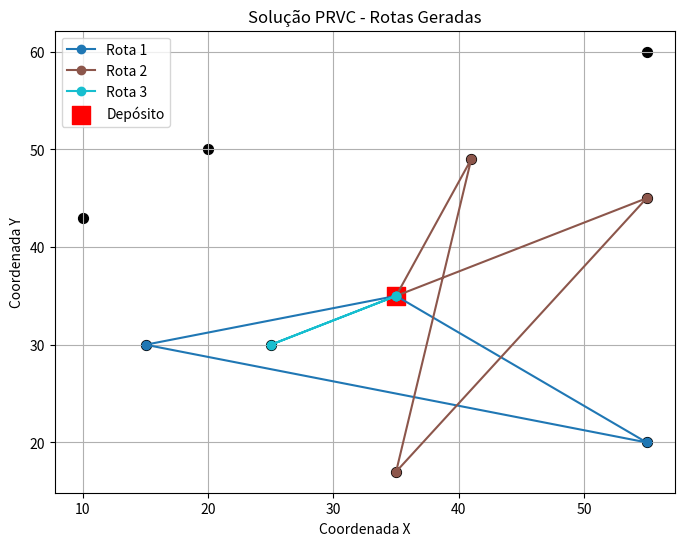

Write Python code to recreate this figure.
import matplotlib.pyplot as plt
import numpy as np

coordenadas = {
    0: (35, 35),
    1: (41, 49),
    2: (35, 17),
    3: (55, 45),
    4: (55, 20),
    5: (15, 30),
    6: (25, 30),
    7: (20, 50),
    8: (10, 43),
    9: (55, 60),
}

rotas = [
    ("Rota 1", [0, 4, 5, 0]),
    ("Rota 2", [0, 1, 2, 3, 0]),
    ("Rota 3", [0, 6, 0]),
]

plt.figure(figsize=(8, 6))

cores = plt.cm.get_cmap("tab10", len(rotas))

for i, (nome_rota, pontos) in enumerate(rotas):
    xs, ys = zip(*[coordenadas[p] for p in pontos])
    plt.plot(xs, ys, marker="o", linestyle="-", color=cores(i), label=nome_rota)

for idx, (x, y) in coordenadas.items():
    if idx == 0:
        plt.scatter(x, y, color="red", s=150, marker="s", label="Depósito")  # Depósito quadrado vermelho
    else:
        plt.scatter(x, y, color="black", s=50, marker="o")  # Clientes pretos

plt.xlabel("Coordenada X")
plt.ylabel("Coordenada Y")
plt.title("Solução PRVC - Rotas Geradas")
plt.legend()
plt.grid()

plt.show()